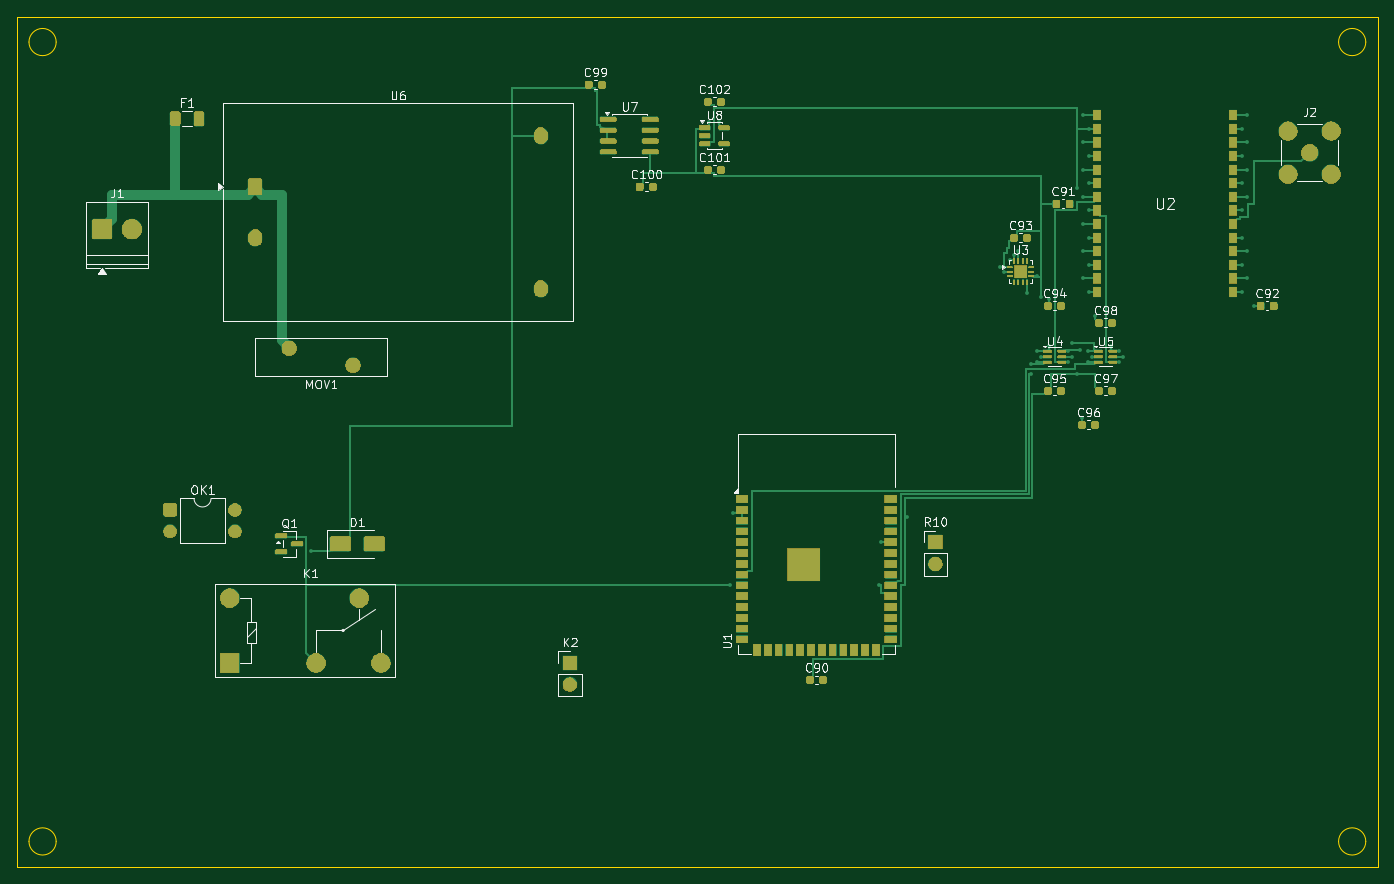
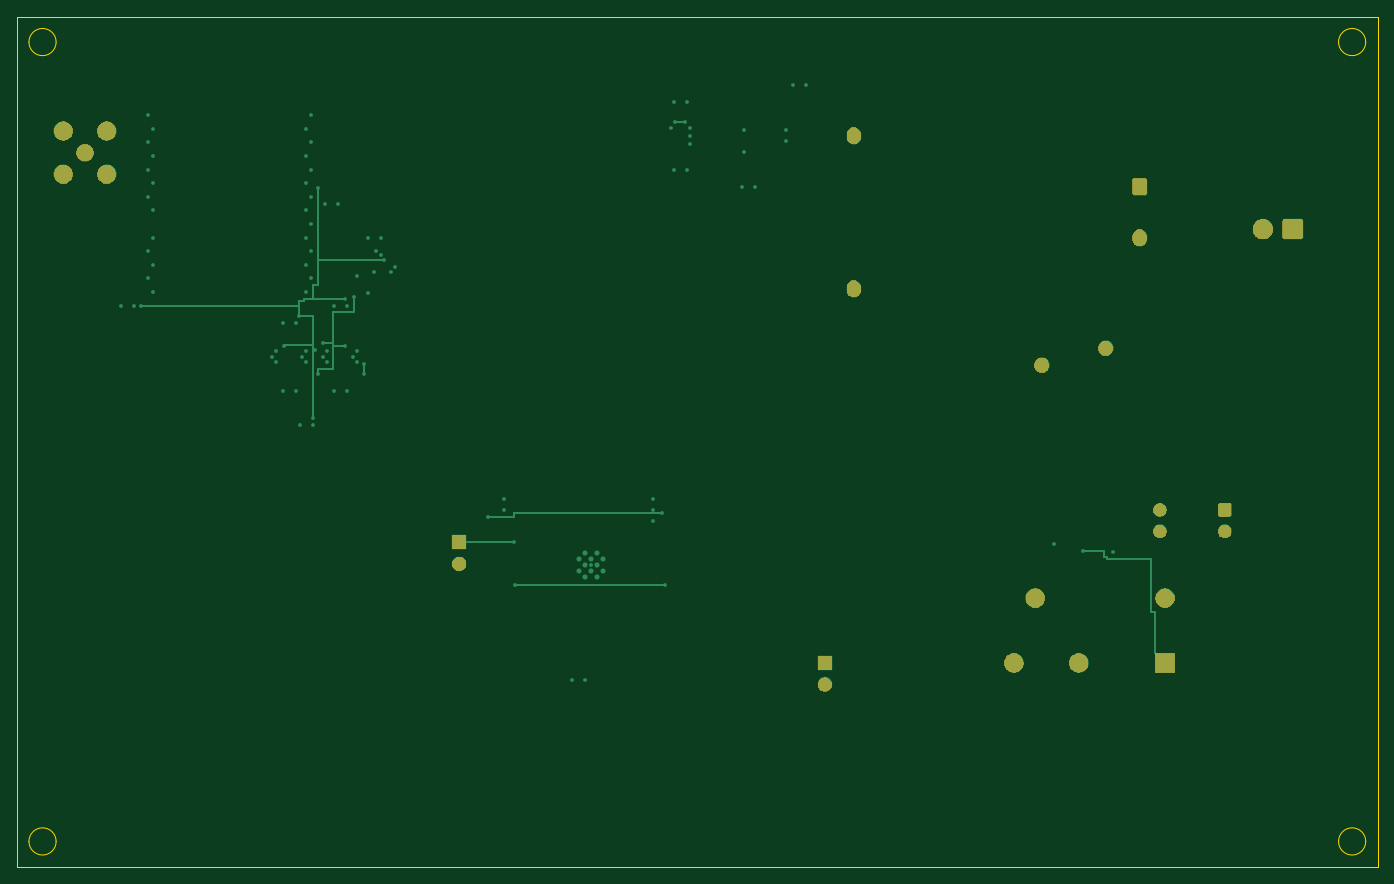
Circuit board: 9 layer files. Board 160.0 x 100.0 mm.
- bottom_copper: esp32_s3_dwm3000_uwb_anchor_with_relay_outputs-B_Cu.gbl (9107 bytes)
- bottom_mask: esp32_s3_dwm3000_uwb_anchor_with_relay_outputs-B_Mask.gbs (27199 bytes)
- paste: esp32_s3_dwm3000_uwb_anchor_with_relay_outputs-B_Paste.gbp (491 bytes)
- bottom_silk: esp32_s3_dwm3000_uwb_anchor_with_relay_outputs-B_Silkscreen.gbo (492 bytes)
- outline: esp32_s3_dwm3000_uwb_anchor_with_relay_outputs-Edge_Cuts.gm1 (1241 bytes)
- top_copper: esp32_s3_dwm3000_uwb_anchor_with_relay_outputs-F_Cu.gtl (27239 bytes)
- top_mask: esp32_s3_dwm3000_uwb_anchor_with_relay_outputs-F_Mask.gts (79666 bytes)
- paste: esp32_s3_dwm3000_uwb_anchor_with_relay_outputs-F_Paste.gtp (6479 bytes)
- top_silk: esp32_s3_dwm3000_uwb_anchor_with_relay_outputs-F_Silkscreen.gto (58924 bytes)

=== bottom_copper: esp32_s3_dwm3000_uwb_anchor_with_relay_outputs-B_Cu.gbl (9107 bytes, source omitted) ===
=== bottom_mask: esp32_s3_dwm3000_uwb_anchor_with_relay_outputs-B_Mask.gbs (27199 bytes, source omitted) ===
=== paste: esp32_s3_dwm3000_uwb_anchor_with_relay_outputs-B_Paste.gbp ===
%TF.GenerationSoftware,KiCad,Pcbnew,10.0.3*%
%TF.CreationDate,2026-05-25T19:37:30+02:00*%
%TF.ProjectId,esp32_s3_dwm3000_uwb_anchor_with_relay_outputs,65737033-325f-4733-935f-64776d333030,rev?*%
%TF.SameCoordinates,Original*%
%TF.FileFunction,Paste,Bot*%
%TF.FilePolarity,Positive*%
%FSLAX46Y46*%
G04 Gerber Fmt 4.6, Leading zero omitted, Abs format (unit mm)*
G04 Created by KiCad (PCBNEW 10.0.3) date 2026-05-25 19:37:30*
%MOMM*%
%LPD*%
G01*
G04 APERTURE LIST*
G04 APERTURE END LIST*
M02*

=== bottom_silk: esp32_s3_dwm3000_uwb_anchor_with_relay_outputs-B_Silkscreen.gbo ===
%TF.GenerationSoftware,KiCad,Pcbnew,10.0.3*%
%TF.CreationDate,2026-05-25T19:37:30+02:00*%
%TF.ProjectId,esp32_s3_dwm3000_uwb_anchor_with_relay_outputs,65737033-325f-4733-935f-64776d333030,rev?*%
%TF.SameCoordinates,Original*%
%TF.FileFunction,Legend,Bot*%
%TF.FilePolarity,Positive*%
%FSLAX46Y46*%
G04 Gerber Fmt 4.6, Leading zero omitted, Abs format (unit mm)*
G04 Created by KiCad (PCBNEW 10.0.3) date 2026-05-25 19:37:30*
%MOMM*%
%LPD*%
G01*
G04 APERTURE LIST*
G04 APERTURE END LIST*
M02*

=== outline: esp32_s3_dwm3000_uwb_anchor_with_relay_outputs-Edge_Cuts.gm1 ===
%TF.GenerationSoftware,KiCad,Pcbnew,10.0.3*%
%TF.CreationDate,2026-05-25T19:37:30+02:00*%
%TF.ProjectId,esp32_s3_dwm3000_uwb_anchor_with_relay_outputs,65737033-325f-4733-935f-64776d333030,rev?*%
%TF.SameCoordinates,Original*%
%TF.FileFunction,Profile,NP*%
%FSLAX46Y46*%
G04 Gerber Fmt 4.6, Leading zero omitted, Abs format (unit mm)*
G04 Created by KiCad (PCBNEW 10.0.3) date 2026-05-25 19:37:30*
%MOMM*%
%LPD*%
G01*
G04 APERTURE LIST*
%TA.AperFunction,Profile*%
%ADD10C,0.100000*%
%TD*%
G04 APERTURE END LIST*
D10*
X0Y0D02*
X160000000Y0D01*
X0Y-100000000D02*
X0Y0D01*
X4600000Y-3000000D02*
G75*
G02*
X1400000Y-3000000I-1600000J0D01*
G01*
X1400000Y-3000000D02*
G75*
G02*
X4600000Y-3000000I1600000J0D01*
G01*
X4600000Y-97000000D02*
G75*
G02*
X1400000Y-97000000I-1600000J0D01*
G01*
X1400000Y-97000000D02*
G75*
G02*
X4600000Y-97000000I1600000J0D01*
G01*
X158600000Y-3000000D02*
G75*
G02*
X155400000Y-3000000I-1600000J0D01*
G01*
X155400000Y-3000000D02*
G75*
G02*
X158600000Y-3000000I1600000J0D01*
G01*
X158600000Y-97000000D02*
G75*
G02*
X155400000Y-97000000I-1600000J0D01*
G01*
X155400000Y-97000000D02*
G75*
G02*
X158600000Y-97000000I1600000J0D01*
G01*
X160000000Y0D02*
X160000000Y-100000000D01*
X160000000Y-100000000D02*
X0Y-100000000D01*
M02*

=== top_copper: esp32_s3_dwm3000_uwb_anchor_with_relay_outputs-F_Cu.gtl (27239 bytes, source omitted) ===
=== top_mask: esp32_s3_dwm3000_uwb_anchor_with_relay_outputs-F_Mask.gts (79666 bytes, source omitted) ===
=== paste: esp32_s3_dwm3000_uwb_anchor_with_relay_outputs-F_Paste.gtp (6479 bytes, source omitted) ===
=== top_silk: esp32_s3_dwm3000_uwb_anchor_with_relay_outputs-F_Silkscreen.gto (58924 bytes, source omitted) ===
